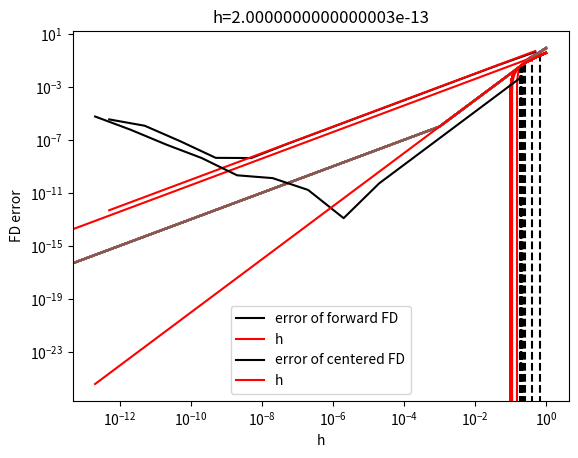

Recreate this plot in Python.
# [redacted]
import numpy as np
import matplotlib.pyplot as plt

# A simple test function and its derivative:
def f(x):
    return x*np.sin(x)
def df(x):
    return np.sin(x)+x*np.cos(x)
# Equation of a straight line through points (x0,y0) and (x1,y1):
def lin(x,x0,x1,y0,y1):
    return y0 + (x-x0)*(y1-y0)/(x1-x0)
# Base point where we will approximate the derivative:
xb =0.2
# Fine grid for plotting:
nPlot = 1000
xs = np.linspace(0,1,nPlot)
ys = f(xs)
# Initial step size for forward differncing:
h = 0.5
# The left point is always the same:
x0 = xb
y0 = f(xb)
# Exact derivative for comparison:
exact = df(xb)
# Loop over step sizes and record the error for each of them:
errs = []
while h > 1e-13:
    # Second point on the graph:
    x1 = xb + h
    y1 = f(x1)
    # Compute the linear approximation and plot it along with the graph of f:
    ylin = lin(xs,x0,x1,y0,y1)
    plt.plot(xs,ys,'-')
    plt.plot(xs,ylin,'-r')
    plt.plot([x0,x0],[0,y0],'--k')
    plt.plot([x1,x1],[0,y1],'--k')
    plt.plot([0,1],[0,0],'-k')
    plt.title('h='+str(h))
    plt.show()
    # Estimate the derivative with finite differences and compute the error:
    fd = (y1 - y0) / (x1 - x0)
    errs.append([h,np.abs(exact - fd)])
    h /= 10.0
# Plot on a logarithmic scale because we expect the error to decrease as h^p for fixed p:
errs = np.array(errs)
plt.loglog(errs[:,0],errs[:,1],'-k',label='error of forward FD')
plt.loglog(errs[:,0],errs[:,0],'-r',label='h')
plt.xlabel('h')
plt.ylabel('FD error')
plt.legend()
plt.show()
# Note the V shape. To the right, the error is decreasing because the interpolation error decreases.
# To the left, the error is increasing because of cancellation of significant digits.

# Try again, but with centered differences:
h = 0.2
errs = []
while h > 1e-13:
    x0 = xb -h
    y0 = f(x0)
    x1 = xb + h
    y1 = f(x1)
    ylin = lin(xs,x0,x1,y0,y1)
    plt.plot(xs,ys,'-')
    plt.plot(xs,ylin,'-r')
    plt.plot([x0,x0],[0,y0],'--k')
    plt.plot([x1,x1],[0,y1],'--k')
    plt.plot([0,1],[0,0],'-k')
    plt.title('h='+str(h))
    plt.show()
    fd = (y1 - y0) / (x1 - x0)
    errs.append([h,np.abs(exact - fd)])
    h /= 10.0

errs = np.array(errs)
plt.loglog(errs[:,0],errs[:,1],'-k',label='error of centered FD')
plt.loglog(errs[:,0],errs[:,0]**2,'-r',label='h')
plt.xlabel('h')
plt.ylabel('FD error')
plt.legend()
plt.show()
# Now the error decreases as h^2 instead of h! The cancellation error is still there, of course.
